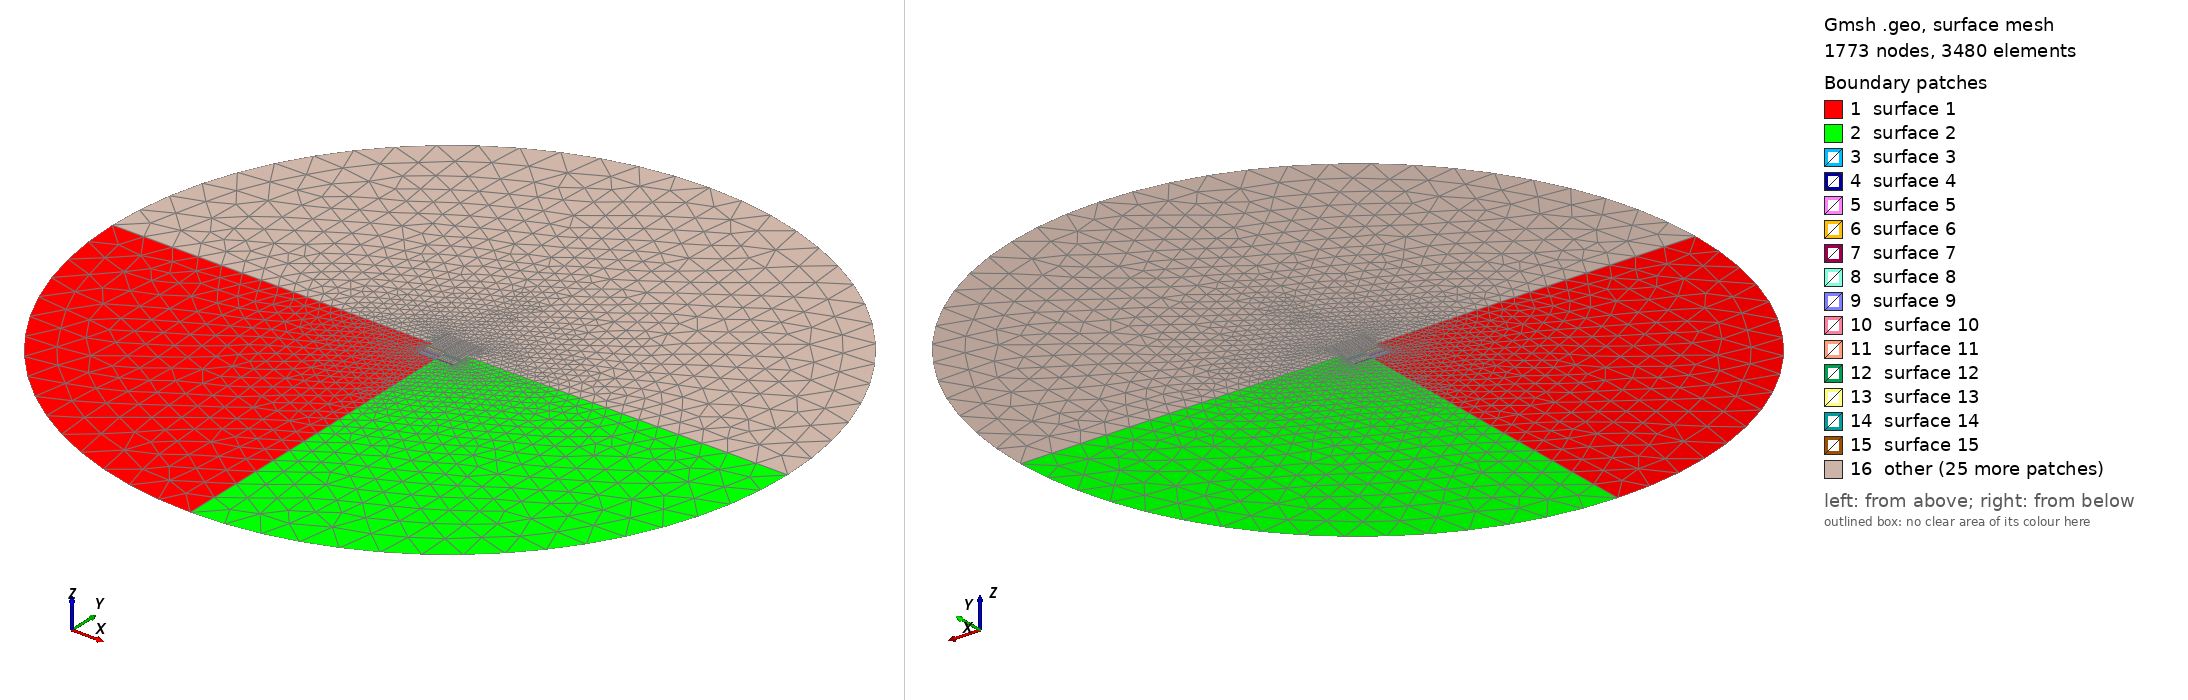

Gmsh geometry script, surface-meshed: 1773 nodes, 3480 surface elements. Boundary patches (legend numbers): 1 surface 1, 2 surface 2, 3 surface 3, 4 surface 4, 5 surface 5, 6 surface 6, 7 surface 7, 8 surface 8, 9 surface 9, 10 surface 10, 11 surface 11, 12 surface 12, 13 surface 13, 14 surface 14, 15 surface 15, 16 other. Left view from above one corner, right view from below the opposite corner. The script declares no physical surfaces, so the legend lists its geometric surfaces. The drawing asked Gmsh for element sizes between 1% and 20% of the model's largest extent; the script's own settings can give other sizes.

=== 2D_tapestack.geo (drawn) ===
Mesh.SaveAll = 1;

m = 1;
cm = 10^-2;
mm = 10^-3;
um = 10^-6;
mu0 = 4e-7*Pi;  // [Hm⁻¹]
deg = Pi/180.;

p_Flag = "Input/01Flags/";
p_Geo  = "Input/02Geometry/";
p_Ele  = "Input/03Eletric/";


DefineConstant[	
// Define air region geometrical parameters
	air_r = { 4*cm, Name StrCat[p_Geo, "01Air/01radius"], visible 0 }
// Flags
	flag_time =  { 1, Choices { 0 = "hamonic", 1 = "time"}, Name StrCat[p_Flag, "01Time regime"] }
	flag_NL =  { 1, Choices { 0, 1}, Name StrCat[p_Flag, "01Nonlinear"] }
// Mesh paramenters
	sf = { 4*mm, Name StrCat[p_Geo, "01Air/02Mesh/01sf"] }
// Geometrical parameters
	thin_dx = { 4*mm, Name StrCat[p_Geo, "02Thin/03Width"], visible 0 } 
	thin_dy = { 1*um, Choices { 10*um, 100*um}, Name StrCat[p_Geo, "02Thin/04Thickness"], visible 0 }
	thin_dz = { 1*mm, Name StrCat[p_Geo, "02Thin/05Lenght"], visible 0 }
//Mesh parameters
	thin_sf_in = { 4*mm/200, Name StrCat[p_Geo, "02Thin/06Mesh/01sf_thin_in"] }
	thin_sf_out = { 4*mm/200, Name StrCat[p_Geo, "02Thin/06Mesh/01sf_thin_out"] }
// Electrical parameters
	thin_J = { 90/(4*mm*1*um), Name StrCat[p_Geo, "02Thin/07Eletric/01J[A par m^2]"] }
	thin_sigma = {5.96e7, Name StrCat[p_Geo, "02Thin/07Eletric/02Sigma"] }
	thin_mu = {4e-7*Pi, Name StrCat[p_Geo, "02Thin/07Eletric/03Mu"] }
// Coil number
	n_coils= { 19, Name StrCat[p_Geo, "02Thin/08Number of coils"], visible 0 }
	coils_dist= { 250*um, Name StrCat[p_Geo, "02Thin/11Coils distance"], visible 0 }
	N_ele = { 1., Name StrCat[p_Geo, "02Thin/06Number elements in the TS model"] }
];
	
I_thin = thin_J*(thin_dx*thin_dy); // Transport current

If (flag_time ==0) // time-harmonic simulation parameters
	DefineConstant[
		Freq = { 50, Choices { 50, 1000000, 10000000, 100000000}, Name StrCat["Input/Solver/", "02Freq [Hz]"] }
	];
ElseIf (flag_time ==1)  // time-dependent simulation parameters
	DefineConstant[
	source_type = { 0, Choices { 0 = "sinus", 1 = "ramp"}, Name StrCat["Input/Solver/", "01Source type"] }
	];
	
	If (source_type==0) // sinus source
		DefineConstant[
			Freq = { 50, Name StrCat["Input/Solver/", "02Freq [Hz]"] }
			periods = {1, Min 0.1, Max 2.0, Step 0.05,
			Name "Input/Solver/0Periods to simulate"},
			time0 = 0, // initial time
			time1 = periods * (1 / Freq), // final time
			dt = {25e-6, Min 25e-6, Max 25e-6, Step 1e-6,
			  Name "Input/Solver/1Time step [s]"}
			dt_max = {25e-6,
			  Name "Input/Solver/2Maximum time step [s]"},
			tol_abs = {1e-6,
			  Name "Input/Solver/3Absolute tolerance on nonlinear residual"},
			tol_rel = {1e-5,
			  Name "Input/Solver/3Relative tolerance on nonlinear residual"},
			iter_max = {12,
			  Name "Input/Solver/Maximum number of nonlinear iterations"},
			visu = {1, Choices{0, 1}, AutoCheck 0,
			  Name "Input/Solver/Visu", Label "Real-time visualization"}
		];

	ElseIf (source_type==1) //ramp source
		DefineConstant[
			time1 = {1/50, Name StrCat["Input/Solver/", "0Final time"] },
			time0 = 0., // initial time
			time_N = {1000, Name StrCat["Input/Solver/", "1Time step [s]"]},
			dt = 25e-6//(time1-time0)/(time_N-1)
			tol_abs = {1e-10,
			  Name StrCat["Input/Solver/", "3Absolute tolerance on nonlinear residual"] },
			tol_rel = {1e-5,
			  Name StrCat["Input/Solver/", "3Relative tolerance on nonlinear residual"] },
			iter_max = {12,
			  Name StrCat["Input/Solver/", "Maximum number of nonlinear iterations"] },
			dt_max = {0.5e-3,
			  Name StrCat["Input/Solver/", "2Maximum time step [s]"] },
		];
	EndIf
EndIf

// REGIONS IDs
AIR = 100000;
AIR_BND = 100000+1;

For i In {1:n_coils}
	COIL~{i} = 200000+i*1000;
EndFor

// domain width
a = air_r*2 ;

// domain height
b = a ;

// tape width
c = thin_dx ;

// distance between tapes
d = coils_dist ;

// domain mesh size
e = sf ;

// tape mesh size
f = thin_sf_in ; //40 20
g = thin_sf_out ; //40 200
//f = 0.025 ;
//g = 0.005 ;


n = n_coils ; // must be an odd number! 
dn = 0.5 * ( n-1) - 1 ;

// domain corner nodes

// circle nodes
Point(1) = {      0,-0.5*b, 0, e } ;
Point(2) = {  0.5*a,0, 0, e } ;
Point(3) = {      0, 0.5*b, 0, e } ;
Point(4) = { -0.5*a, 0, 0, e } ;

// tapes
h = - (n-1) * d * 0.5 ;

p = 4 ;
For k In {1:n}
    p += 1 ;
    Point(p) = { -0.5*c, h, 0, g } ;
    p += 1 ;
    Point(p) = { 0, h, 0, f } ;
    p += 1 ;
    Point(p) = { 0.5*c,h, 0, g } ;
    h += d ;
EndFor


// center point
m = 33; //Generalize this

// domain edges
Circle(1) = {1, m, 2};
Circle(2) = {2, m, 3};
Circle(3) = {3, m, 4};
Circle(4) = {4, m, 1};

// tapes
l = 4 ;
p = 5 ;
ta = l + 1 ;
For k In {1:n}
    l+=1;
    Line(l) = {p, p+1};
    l+=1;
    Line(l) = {p+1, p+2};
    p+=3;
EndFor
tn = l ;

// cuts
l+=1;
ca = l ;
Line(l) = {1, 6};
p = 6 ;
For k In {1:n-1}
	l+=1;
	Line(l) = {p, p+3};
	p+=3;
EndFor

l+=1 ;
Line(l) = {m+1, 2};
hr = l ;

l+=1;
Line(l) = {p, 3};
cn = l ;

l+=1 ;
Line(l) = {m-1, 4};
hl = l ;


// left edges
la = l+1 ;
p = 5 ;
For k In {1:n-1}
	l+=1;
	Line(l) = {p, p+3};
	p+=3;
EndFor
ln = l ;
ra = l + 1 ;
p += 2 ;
For k In {1:n-1}
	l+=1;
	Line(l) = {p, p-3};
	p-=3;
EndFor
rn = l ;

// Air Domains

w = la + dn ;

Line Loop(1) = {4, -5, 43, 64, 65:73}; //Generalize this
Plane Surface(1) = {1};


Line Loop(2) = {1, -6, -43, -62, 92:100}; //Generalize this
Plane Surface(2) = {2};

B = 2 ;
bl = 5 ;
br = 6 ;
ll = la ;
rr = rn ;
cc = ca + 1 ;
tl = 7 ;
tr = 8 ;



For k In {1:n-1}
	B+=1;
	Line Loop(B) = {bl, cc, -tl, -ll};
	Plane Surface(B) = {B};
	B+=1;
	Line Loop(B) = {br, -rr, -tr, -cc};
	Plane Surface(B) = {B};
	bl+=2;
	br+=2;
	tl+=2;
	tr+=2;
	cc+=1;
	ll+=1;
	rr-=1;
EndFor

B+=1;
Line Loop(B) = {3, -hl, ln-dn:ln, tn-1, cn};
Plane Surface(B) = {B};

B+=1;
Line Loop(B) = {2, -cn, tn, ra:ra+dn, hr};
Plane Surface(B) = {B};
